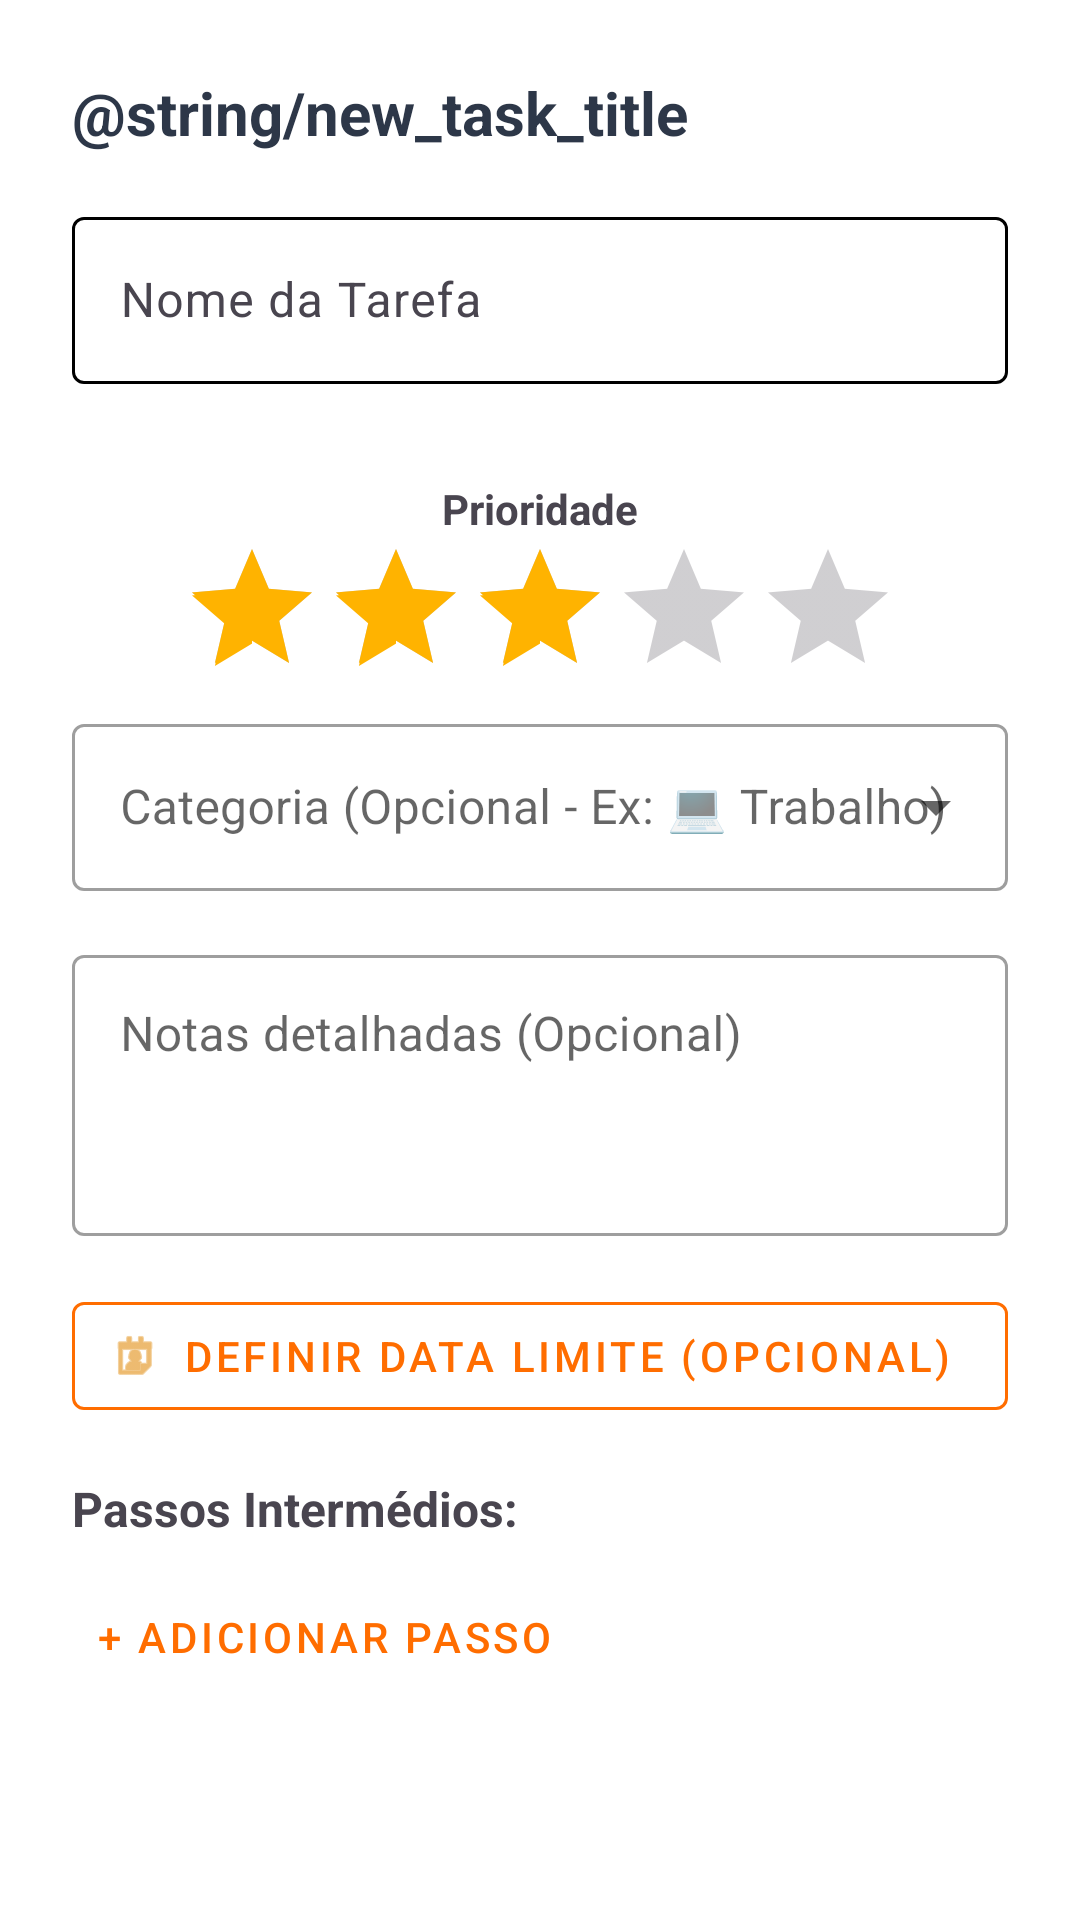

The Android layout XML behind this screen, and the referenced resources:
<!-- AndroidManifest.xml: application theme Theme.MyStreaks -->
<!-- res/layout/dialog_add_task.xml -->
<?xml version="1.0" encoding="utf-8"?>
<ScrollView xmlns:android="http://schemas.android.com/apk/res/android"
    xmlns:app="http://schemas.android.com/apk/res-auto"
    android:layout_width="match_parent"
    android:layout_height="wrap_content">

    <LinearLayout
        android:layout_width="match_parent"
        android:layout_height="wrap_content"
        android:orientation="vertical"
        android:padding="24dp">

        <TextView
            android:id="@+id/tvDialogTitle"
            android:layout_width="match_parent"
            android:layout_height="wrap_content"
            android:text="@string/new_task_title"
            android:textSize="20sp"
            android:textStyle="bold"
            android:textColor="@color/text_primary"
            android:layout_marginBottom="16dp"/>

        <com.google.android.material.textfield.TextInputLayout
            android:layout_width="match_parent"
            android:layout_height="wrap_content"
            android:layout_marginBottom="16dp">

            <com.google.android.material.textfield.TextInputEditText
                android:id="@+id/etTaskName"
                android:layout_width="match_parent"
                android:layout_height="wrap_content"
                android:hint="Nome da Tarefa"
                android:inputType="textCapSentences"
                android:textColor="@color/text_primary"
                android:textColorHint="@color/text_secondary"/>
        </com.google.android.material.textfield.TextInputLayout>

        <LinearLayout
            android:layout_width="match_parent"
            android:layout_height="wrap_content"
            android:layout_marginTop="16dp"
            android:orientation="vertical"
            android:gravity="center">

            <TextView
                android:layout_width="wrap_content"
                android:layout_height="wrap_content"
                android:text="Prioridade"
                android:textStyle="bold" />

            <RatingBar
                android:id="@+id/ratingPriority"
                android:layout_width="wrap_content"
                android:layout_height="wrap_content"
                android:numStars="5"
                android:stepSize="1.0"
                android:rating="3.0"
                android:progressTint="#FFB300"
                android:secondaryProgressTint="#FFB300" />
        </LinearLayout>

        <com.google.android.material.textfield.TextInputLayout
            style="@style/Widget.MaterialComponents.TextInputLayout.OutlinedBox.ExposedDropdownMenu"
            android:layout_width="match_parent"
            android:layout_height="wrap_content"
            android:layout_marginBottom="16dp">

            <AutoCompleteTextView
                android:id="@+id/etTag"
                android:layout_width="match_parent"
                android:layout_height="wrap_content"
                android:hint="Categoria (Opcional - Ex: 💻 Trabalho)"
                android:inputType="textCapSentences"/>
        </com.google.android.material.textfield.TextInputLayout>

        <com.google.android.material.textfield.TextInputLayout
            style="@style/Widget.MaterialComponents.TextInputLayout.OutlinedBox"
            android:layout_width="match_parent"
            android:layout_height="wrap_content"
            android:layout_marginBottom="16dp">

            <com.google.android.material.textfield.TextInputEditText
                android:id="@+id/etTaskNotes"
                android:layout_width="match_parent"
                android:layout_height="wrap_content"
                android:hint="Notas detalhadas (Opcional)"
                android:lines="3"
                android:gravity="top|start"
                android:inputType="textMultiLine|textCapSentences"
                android:textColor="@color/text_primary"
                android:textColorHint="@color/text_secondary"/>

        </com.google.android.material.textfield.TextInputLayout>

        <com.google.android.material.button.MaterialButton
            android:id="@+id/btnDatePicker"
            style="@style/Widget.MaterialComponents.Button.OutlinedButton.Icon"
            android:layout_width="match_parent"
            android:layout_height="wrap_content"
            android:layout_marginBottom="16dp"
            android:text="Definir Data Limite (Opcional)"
            app:icon="@android:drawable/ic_menu_my_calendar"
            android:textColor="@color/primary"
            app:strokeColor="@color/primary"/>

        <TextView
            android:layout_width="match_parent"
            android:layout_height="wrap_content"
            android:text="Passos Intermédios:"
            android:textSize="16sp"
            android:textStyle="bold"
            android:layout_marginBottom="8dp"/>

        <LinearLayout
            android:id="@+id/layoutSubtaskFields"
            android:layout_width="match_parent"
            android:layout_height="wrap_content"
            android:orientation="vertical"/>

        <Button
            android:id="@+id/btnAddSubtask"
            style="@style/Widget.MaterialComponents.Button.TextButton"
            android:layout_width="wrap_content"
            android:layout_height="wrap_content"
            android:text="+ Adicionar Passo"
            android:textColor="@color/primary"/>

    </LinearLayout>
</ScrollView>
<!-- resources referenced by this layout -->
<resources>
  <color name="primary">#FF6D00</color>
  <color name="text_primary">#2D3748</color>
  <color name="text_secondary">#718096</color>
  <string name="new_task_title">Neue Aufgabe</string>
  <style name="Theme.MyStreaks" parent="Theme.Material3.Light.NoActionBar">
  
          <item name="colorPrimary">@color/orange</item>
          <item name="colorOnPrimary">@android:color/white</item>
  
          <item name="android:windowBackground">@android:color/white</item>
          <item name="colorSurface">@android:color/white</item>
          <item name="colorOnSurface">@android:color/black</item>
          <item name="colorOutline">@color/black</item>
  
          <item name="editTextStyle">@style/Widget.AppCompat.EditText</item>
          <item name="android:editTextColor">@android:color/black</item>
          <item name="android:textColorHint">#757575</item>
  
      </style>
  <color name="orange">#E18D11</color>
  <color name="black">#000000</color>
</resources>
